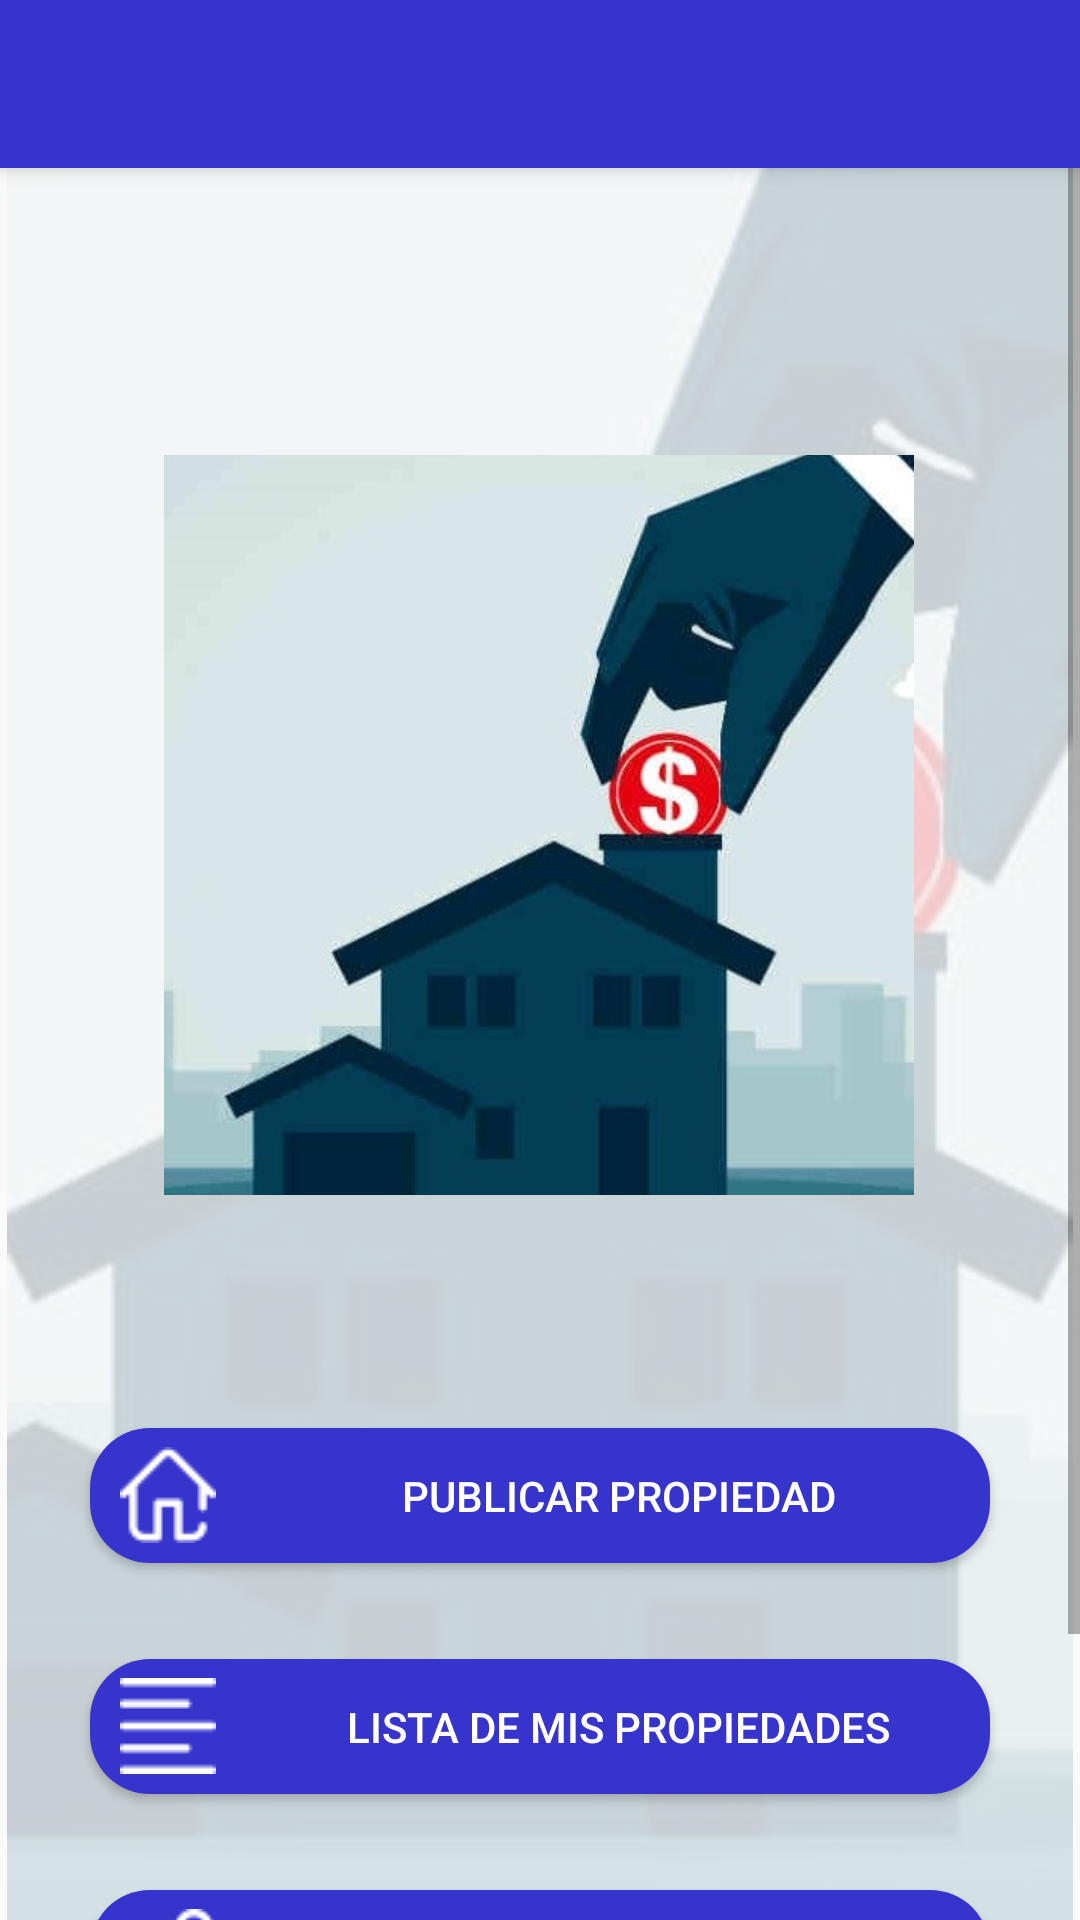

Reconstruct the res/layout file that produces this screen, plus the resources it refers to.
<!-- AndroidManifest.xml: application theme AppTheme -->
<!-- res/layout/activity_seller_menu.xml -->
<?xml version="1.0" encoding="utf-8"?>
<FrameLayout
    xmlns:app="http://schemas.android.com/apk/res-auto"
    xmlns:tools="http://schemas.android.com/tools"
    xmlns:android="http://schemas.android.com/apk/res/android"
    android:layout_width="match_parent"
    android:layout_height="match_parent"
    tools:context=".PrincipalActivity">

    <ImageView
        android:contentDescription="@string/principal_image_description"
        android:id="@+id/principalImage"
        android:layout_width="match_parent"
        android:layout_height="match_parent"
        app:srcCompat="@drawable/inicial"
        android:alpha="0.2"/>
    <include
        android:id="@+id/toolbar"
        layout="@layout/toolbar"
        app:layout_constraintEnd_toEndOf="parent"
        app:layout_constraintStart_toStartOf="parent"
        app:layout_constraintTop_toTopOf="parent" />

    <ScrollView
        android:layout_width="match_parent"
        android:layout_height="match_parent">

    <androidx.constraintlayout.widget.ConstraintLayout
        android:layout_width="match_parent"
        android:layout_height="match_parent">

        <ImageView
            android:id="@+id/imageViewMenu"
            android:layout_width="250dp"
            android:layout_height="250dp"
            android:layout_marginTop="150dp"
            android:contentDescription="@string/principal_image_description"
            app:layout_constraintEnd_toEndOf="parent"
            app:layout_constraintHorizontal_bias="0.496"

            app:layout_constraintStart_toStartOf="parent"
            app:layout_constraintTop_toTopOf="parent"
            app:srcCompat="@drawable/principal" />

        <Button
            android:id="@+id/buttonPublishProperty"
            android:layout_width="300dp"
            android:layout_height="45dp"
            android:layout_marginTop="76dp"
            android:text="@string/first_option_seller"
            android:textColor="@color/colorWhite"
            app:layout_constraintEnd_toEndOf="parent"
            app:layout_constraintHorizontal_bias="0.498"
            app:layout_constraintStart_toStartOf="parent"
            app:layout_constraintTop_toBottomOf="@+id/imageViewMenu"
            android:background="@drawable/button"
            android:paddingStart="10dp"
            android:paddingEnd="0dp"
            android:drawablePadding="10dp"
            android:drawableStart="@drawable/house" />

        <Button
            android:id="@+id/buttonMyPublications"
            android:layout_width="300dp"
            android:layout_height="45dp"
            android:layout_marginTop="32dp"
            android:background="@drawable/button"
            android:drawableStart="@drawable/align_left"
            android:drawablePadding="10dp"
            android:paddingStart="10dp"
            android:paddingEnd="0dp"
            android:text="@string/second_option_seller"
            android:textColor="@color/colorWhite"
            app:layout_constraintEnd_toEndOf="parent"
            app:layout_constraintHorizontal_bias="0.498"
            app:layout_constraintStart_toStartOf="parent"
            app:layout_constraintTop_toBottomOf="@+id/buttonPublishProperty" />

        <Button
            android:id="@+id/buttonInterested"
            android:layout_width="300dp"
            android:layout_height="45dp"
            android:layout_marginTop="32dp"
            android:background="@drawable/button"
            android:drawableStart="@drawable/fallowers"
            android:drawablePadding="10dp"
            android:paddingStart="10dp"
            android:paddingEnd="0dp"
            android:text="@string/third_option_seller"
            android:textColor="@color/colorWhite"
            app:layout_constraintEnd_toEndOf="parent"
            app:layout_constraintStart_toStartOf="parent"
            app:layout_constraintTop_toBottomOf="@+id/buttonMyPublications" />

        <Button
            android:id="@+id/buttonDates"
            android:layout_width="300dp"
            android:layout_height="45dp"
            android:layout_marginTop="32dp"
            android:background="@drawable/button"
            android:drawableStart="@drawable/calendar"
            android:drawablePadding="10dp"
            android:paddingStart="10dp"
            android:paddingEnd="0dp"
            android:text="@string/four_option_seller"
            android:textColor="@color/colorWhite"
            app:layout_constraintEnd_toEndOf="parent"
            app:layout_constraintStart_toStartOf="parent"
            app:layout_constraintTop_toBottomOf="@+id/buttonInterested" />


    </androidx.constraintlayout.widget.ConstraintLayout>
    </ScrollView>

</FrameLayout>
<!-- res/layout/toolbar.xml (included above) -->
<?xml version="1.0" encoding="utf-8"?>
<androidx.appcompat.widget.Toolbar
    xmlns:android="http://schemas.android.com/apk/res/android"
    android:layout_width="match_parent"
    android:layout_height="wrap_content"
    xmlns:app="http://schemas.android.com/apk/res-auto"
    android:background="@color/colorPrimary"
    android:elevation="4dp"
    android:theme="@style/ThemeOverlay.AppCompat.Dark.ActionBar"
    app:popupTheme="@style/ThemeOverlay.AppCompat.Light"
    app:titleTextColor="@color/colorWhite">

</androidx.appcompat.widget.Toolbar>
<!-- resources referenced by this layout -->
<resources>
  <color name="colorPrimary">#3734CE</color>
  <color name="colorWhite">#FFFFFF</color>
  <!-- drawable align_left: png bitmap (drawable, 489 bytes) -->
  <!-- drawable button (drawable) -->
  <?xml version="1.0" encoding="utf-8"?>
  <shape
      xmlns:android="http://schemas.android.com/apk/res/android"
      android:shape="rectangle">
      <solid android:color="@color/colorBlue"/>
      <corners android:radius="20dp"/>
  </shape>
  <!-- drawable calendar: png bitmap (drawable, 854 bytes) -->
  <!-- drawable fallowers: png bitmap (drawable, 968 bytes) -->
  <!-- drawable house: png bitmap (drawable, 749 bytes) -->
  <!-- drawable inicial: jpg bitmap (drawable, 41520 bytes) -->
  <!-- drawable principal: jpg bitmap (drawable, 50000 bytes) -->
  <string name="first_option_seller">Publicar propiedad</string>
  <string name="four_option_seller">Citas</string>
  <string name="principal_image_description">La imagen principal de la aplicación</string>
  <string name="second_option_seller">Lista de mis propiedades</string>
  <string name="third_option_seller">Lista de interesados</string>
  <style name="AppTheme" parent="Theme.AppCompat.Light.NoActionBar">
          
          <item name="colorPrimary">@color/colorPrimary</item>
          <item name="colorPrimaryDark">@color/colorPrimaryDark</item>
          <item name="colorAccent">@color/colorAccent</item>
      </style>
  <color name="colorBlue">#3734CE</color>
  <color name="colorPrimaryDark">#803734CE</color>
  <color name="colorAccent">#FFFFFF</color>
</resources>
